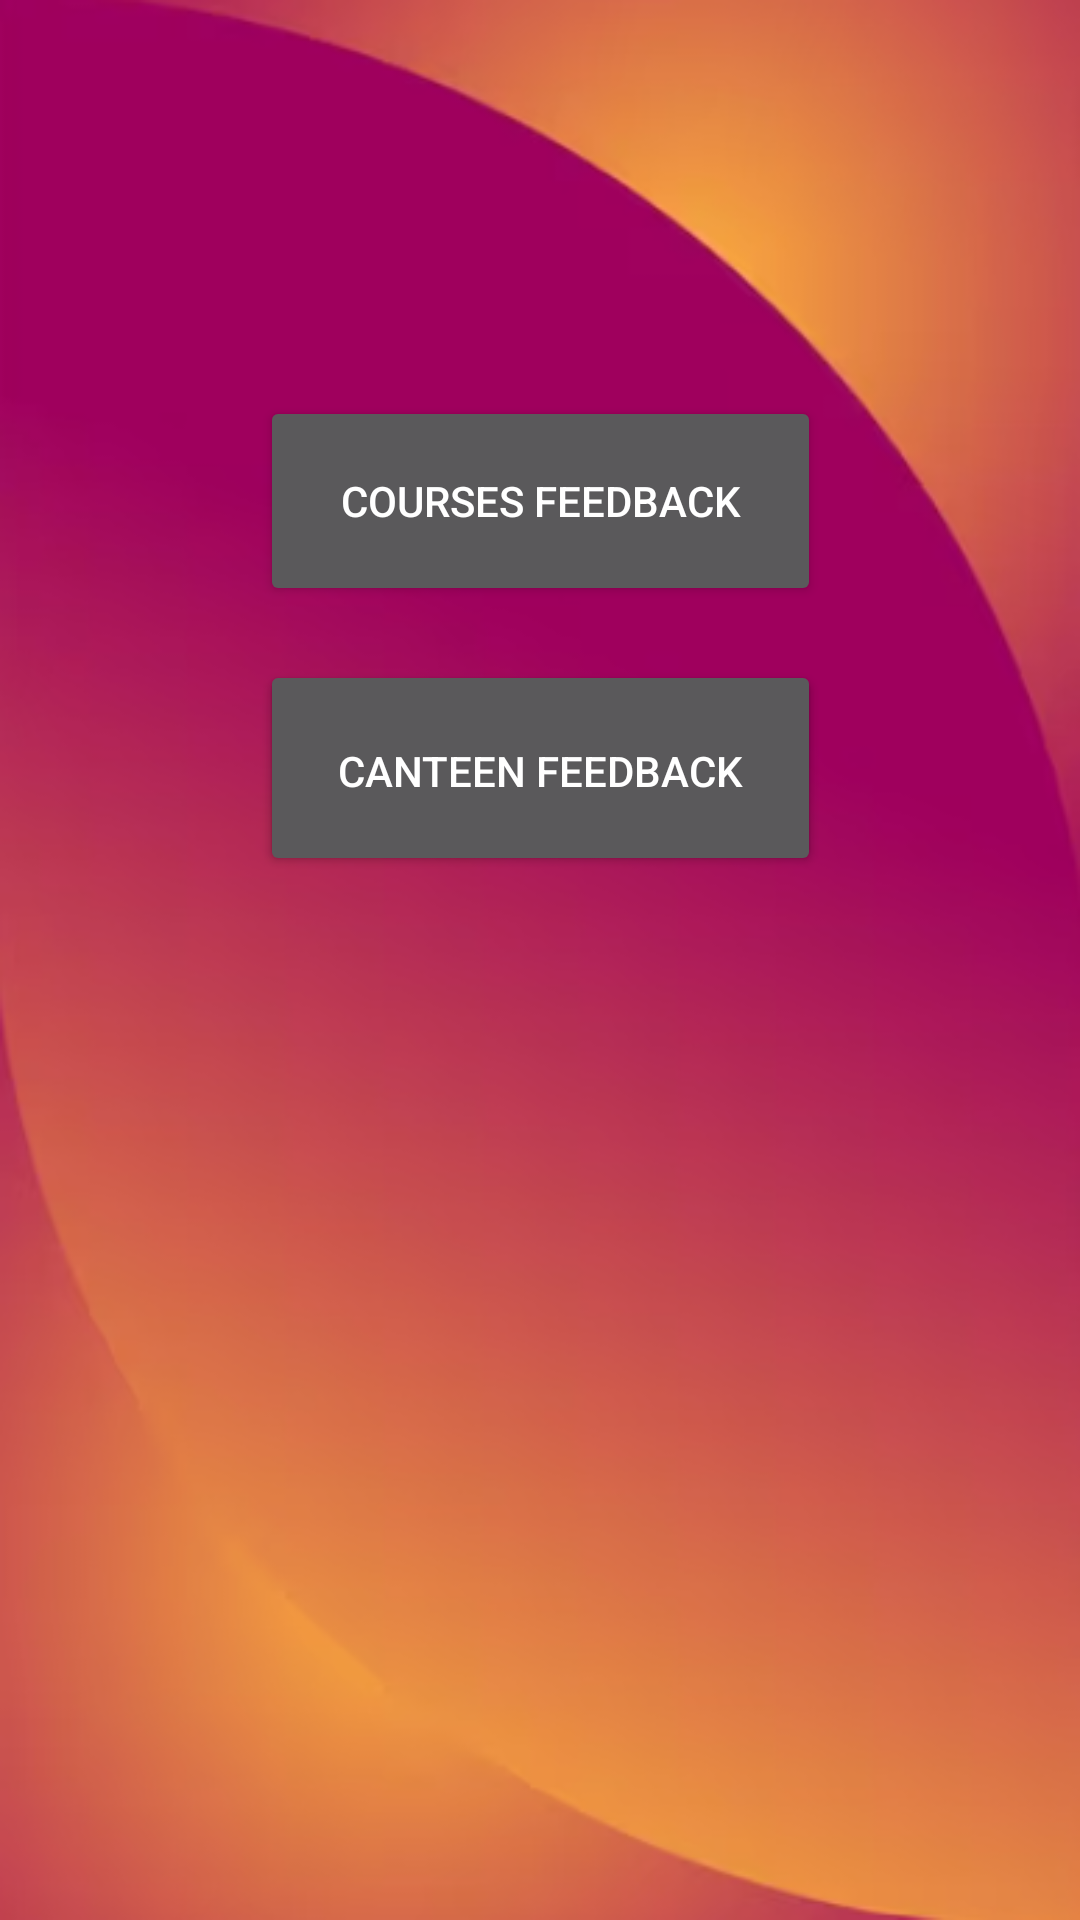

Produce the Android XML layout that renders to this screen, including the resource entries it uses.
<!-- AndroidManifest.xml: application theme Theme.Student_Feeback -->
<!-- res/layout/activity_main_page.xml -->
<?xml version="1.0" encoding="utf-8"?>
<androidx.constraintlayout.widget.ConstraintLayout xmlns:android="http://schemas.android.com/apk/res/android"
    xmlns:app="http://schemas.android.com/apk/res-auto"
    xmlns:tools="http://schemas.android.com/tools"
    android:layout_width="match_parent"
    android:layout_height="match_parent"
    android:background="@drawable/app_back">


    <Button
        android:id="@+id/btn_CouFeed"
        android:layout_width="187dp"
        android:layout_height="70dp"
        android:layout_marginTop="132dp"
        android:text="Courses Feedback"
        app:layout_constraintEnd_toEndOf="parent"
        app:layout_constraintStart_toStartOf="parent"
        app:layout_constraintTop_toTopOf="parent" />

    <Button
        android:id="@+id/btn_CampFeed"
        android:layout_width="187dp"
        android:layout_height="70dp"
        android:layout_marginTop="220dp"
        android:text="Campus Feedback"
        app:layout_constraintEnd_toEndOf="parent"
        app:layout_constraintStart_toStartOf="parent"
        app:layout_constraintTop_toTopOf="parent" />

    <Button
        android:id="@+id/btn_CantFeed"
        android:layout_width="187dp"
        android:layout_height="70dp"
        android:layout_marginBottom="348dp"
        android:text="Canteen Feedback"
        app:layout_constraintBottom_toBottomOf="parent"
        app:layout_constraintEnd_toEndOf="parent"
        app:layout_constraintStart_toStartOf="parent" />

    <ImageView
        android:id="@+id/imageView3"
        android:layout_width="0100dp"
        android:layout_height="100dp"
        android:layout_marginBottom="628dp"
        app:layout_constraintBottom_toBottomOf="parent"
        app:layout_constraintEnd_toEndOf="parent"
        app:layout_constraintHorizontal_bias="0.498"
        app:layout_constraintStart_toStartOf="parent"
        app:srcCompat="@drawable/download" />

</androidx.constraintlayout.widget.ConstraintLayout>
<!-- resources referenced by this layout -->
<resources>
  <!-- drawable app_back: png bitmap (drawable-v24, 152274 bytes) -->
  <style name="Theme.Student_Feeback" parent="Theme.MaterialComponents.NoActionBar">
          
          <item name="colorPrimary">@color/purple_500</item>
          <item name="colorPrimaryVariant">@color/white</item>
          <item name="colorOnPrimary">@color/white</item>
          
          <item name="colorSecondary">@color/teal_200</item>
          <item name="colorSecondaryVariant">@color/teal_700</item>
          <item name="colorOnSecondary">@color/black</item>
          
          <item name="android:statusBarColor">?attr/colorPrimaryVariant</item>
          
      </style>
  <color name="purple_500">#FF6200EE</color>
  <color name="white">#FFFFFFFF</color>
  <color name="teal_200">#FF03DAC5</color>
  <color name="teal_700">#FF018786</color>
  <color name="black">#FF000000</color>
</resources>
